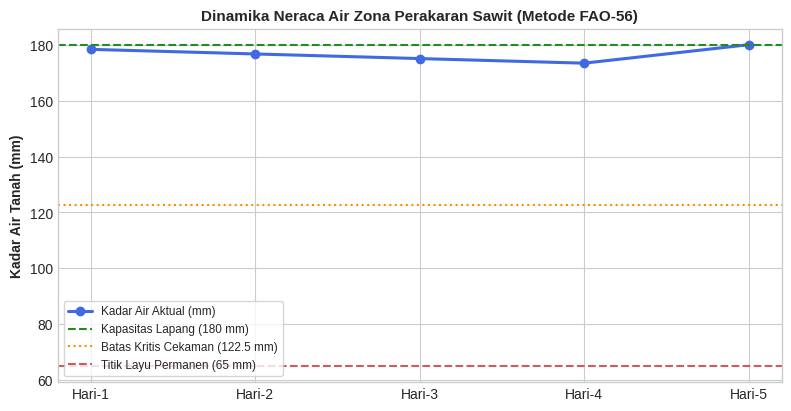

The matplotlib source for this figure: (Note: this script raises an exception after producing the figure.)
import io
import keyword
import tokenize
import token
import sys
from dataclasses import dataclass
from typing import Any, Dict, List, Optional, Tuple

# Modul numerik & visualisasi
import numpy as np
import matplotlib
matplotlib.use('Agg')
import matplotlib.pyplot as plt

# Konfigurasi visualisasi grafik
plt.style.use('seaborn-v0_8-whitegrid' if 'seaborn-v0_8-whitegrid' in plt.style.available else 'default')
plt.rcParams['figure.dpi'] = 120
plt.rcParams['font.size'] = 10

print("[OK] Seluruh pustaka dasar dan analitika berhasil diinisialisasi.")
print(f"[INFO] Python Version : {sys.version.split()[0]}")

daftar_kw = keyword.kwlist
print("=" * 75)
print(f"DAFTAR KATA KUNCI RESMI PYTHON 3 (TOTAL: {len(daftar_kw)} KATA KUNCI)")
print("=" * 75)

# Tampilkan dalam format tabel 5 kolom
for i in range(0, len(daftar_kw), 5):
    baris = daftar_kw[i:i+5]
    print("  ".join(f"{kw:<12}" for kw in baris))
print("=" * 75)

# Pengujian Keabsahan Identifier
sampel_nama = [
    "suhu_kanopi_c",     # Sah (snake_case)
    "KalkulatorSawit",   # Sah (PascalCase)
    "_kalibrasi_sensor", # Sah (private attribute)
    "2_blok_kebun",      # Tidak Sah (diawali angka)
    "kadar-air",         # Tidak Sah (mengandung tanda minus / operator)
    "def",               # Tidak Sah (kata kunci resmi)
    "yield",             # Tidak Sah (kata kunci resmi)
    "hasil_panen_ton"    # Sah
]

print("\nUJI KEABSAHAN PENAMAAN IDENTIFIER:")
for nama in sampel_nama:
    is_id = nama.isidentifier()
    is_kw = keyword.iskeyword(nama)
    valid = is_id and not is_kw
    alasan = "Sah (Valid)" if valid else ("Kata Kunci Resmi" if is_kw else "Karakter Tidak Sesuai")
    simbol = "[V]" if valid else "[X]"
    print(f" {simbol} {nama:<20} : {alasan}")

# Kode sumber target: Struktur percabangan kontrol irigasi kebun
kode_uji = """def evaluasi_tanah(rh: float):
    if rh < 30.0:
        irigasi_aktif = True
    else:
        irigasi_aktif = False
    return irigasi_aktif
"""

print("=== PEMBEDAAN ALIRAN TOKEN (LEXICAL TOKENIZATION) ===")
print(f"{'Tipe Token':<15} | {'String Teks Token':<20} | {'Rentang Baris & Kolom'}")
print("-" * 65)

stream_byte = io.BytesIO(kode_uji.encode('utf-8'))
tokens = list(tokenize.tokenize(stream_byte.readline))

for tok in tokens:
    nama_tipe = token.tok_name.get(tok.type, str(tok.type))
    # Tampilkan token utama saja untuk kejelasan
    if nama_tipe in ['NAME', 'NUMBER', 'OP', 'INDENT', 'DEDENT', 'NEWLINE']:
        nilai_teks = repr(tok.string)
        posisi = f"Baris {tok.start[0]}:{tok.start[1]} -> {tok.end[0]}:{tok.end[1]}"
        print(f"{nama_tipe:<15} | {nilai_teks:<20} | {posisi}")

def hitung_evapotranspirasi_acuan(suhu_c: float, radiasi_mj: float) -> float:
    """Menghitung Evapotranspirasi Acuan (ETo) menggunakan metode FAO radiasi-suhu.

    Formula empiris ini mengestimasi kehilangan air harian permukaan rumput acuan
    untuk mendukung penjadwalan irigasi presisi perkebunan kelapa sawit.

    Args:
        suhu_c (float): Suhu udara harian rata-rata dalam derajat Celsius (> -10.0).
        radiasi_mj (float): Radiasi matahari netto harian (MJ/m2/hari) (>= 0.0).

    Returns:
        float: Nilai ETo dalam milimeter per hari (mm/hari).

    Raises:
        ValueError: Jika radiasi bernilai negatif.
    """
    if radiasi_mj < 0.0:
        raise ValueError(f"Radiasi matahari tidak boleh negatif: {radiasi_mj}")
    
    eto = (0.408 * radiasi_mj) * (suhu_c / (suhu_c + 15.0) + 0.10) * 0.15
    return max(1.0, round(eto, 2))

print("=== INTROSPEKSI DOKUMENTASI FORMAL (PEP 257) ===")
print(f"Nama Fungsi : {hitung_evapotranspirasi_acuan.__name__}")
print("Isi Docstring Resmi (__doc__):\n")
print(hitung_evapotranspirasi_acuan.__doc__)

# Konstanta Fisik Tanah & Tanaman Sawit Dewasa (PEP 8 UPPER_CASE)
KAPASITAS_LAPANG_MM: float = 180.0
TITIK_LAYU_PERMANEN_MM: float = 65.0
AIR_TERSEDIA_MAKSIMUM_MM: float = KAPASITAS_LAPANG_MM - TITIK_LAYU_PERMANEN_MM
FRAKSI_DEPLESI_P: float = 0.50

@dataclass(frozen=True)
class KondisiAgroklimatHarian:
    """Parameter cuaca harian stasiun meteorologi kebun."""
    tanggal: str
    suhu_c: float
    kecepatan_angin_ms: float
    radiasi_netto_mj: float
    curah_hujan_mm: float


class KalkulatorNeracaAirSawit:
    """Mesin simulasi neraca air perakaran kelapa sawit."""
    def __init__(self, kode_blok: str, luas_hektar: float, kc: float = 1.10) -> None:
        if luas_hektar <= 0.0:
            raise ValueError("Luas hektar harus positif.")
        self.kode_blok = kode_blok.strip().upper()
        self.luas_hektar = luas_hektar
        self.kc = kc
        self._kadar_air_mm = KAPASITAS_LAPANG_MM

    def hitung_neraca(self, iklim: KondisiAgroklimatHarian) -> Dict[str, Any]:
        eto = (0.408 * iklim.radiasi_netto_mj) * (iklim.suhu_c / (iklim.suhu_c + 15.0) + 0.10) * 0.15
        eto = max(1.5, min(7.5, round(eto, 2)))
        etc = round(eto * self.kc, 2)
        
        hujan_efektif = round(iklim.curah_hujan_mm * 0.80, 2)
        kadar_baru = self._kadar_air_mm + hujan_efektif - etc
        self._kadar_air_mm = max(TITIK_LAYU_PERMANEN_MM, min(KAPASITAS_LAPANG_MM, round(kadar_baru, 2)))
        
        air_tersedia = max(0.0, self._kadar_air_mm - TITIK_LAYU_PERMANEN_MM)
        ambang_cekaman = AIR_TERSEDIA_MAKSIMUM_MM * (1.0 - FRAKSI_DEPLESI_P)
        stres = air_tersedia < ambang_cekaman
        
        defisit = round(KAPASITAS_LAPANG_MM - self._kadar_air_mm, 2) if stres else 0.0
        volume_m3 = round(defisit * 10.0 * self.luas_hektar, 2)
        
        return {
            "tanggal": iklim.tanggal,
            "eto": eto,
            "etc": etc,
            "kadar_air": self._kadar_air_mm,
            "stres": stres,
            "rekomendasi_m3": volume_m3
        }

# Dataset simulasi 5 hari pengamatan
data_cuaca = [
    KondisiAgroklimatHarian("Hari-1", 28.0, 1.5, 18.0, 0.0),
    KondisiAgroklimatHarian("Hari-2", 29.5, 2.1, 22.0, 0.0),
    KondisiAgroklimatHarian("Hari-3", 30.0, 2.4, 23.5, 0.0),
    KondisiAgroklimatHarian("Hari-4", 30.5, 2.5, 24.0, 0.0),
    KondisiAgroklimatHarian("Hari-5", 26.0, 1.0, 12.0, 40.0), # Hujan deras
]

kalkulator = KalkulatorNeracaAirSawit("BLOK-A01", luas_hektar=25.0)
riwayat_simulasi = [kalkulator.hitung_neraca(hari) for hari in data_cuaca]

print("=== HASIL SIMULASI NERACA AIR LAHAN KELAPA SAWIT ===")
for r in riwayat_simulasi:
    st = "[CEKAMAN AIR]" if r["stres"] else "[AMAN]"
    print(f"{r['tanggal']}: Kadar Air: {r['kadar_air']} mm | ETc: {r['etc']} mm | Status: {st} | Rekomendasi: {r['rekomendasi_m3']} m3")

# Visualisasi Grafik Neraca Air
hari_label = [r["tanggal"] for r in riwayat_simulasi]
kadar_list = [r["kadar_air"] for r in riwayat_simulasi]

fig, ax = plt.subplots(figsize=(8, 4.2))
ax.plot(hari_label, kadar_list, marker='o', lw=2.2, color='royalblue', label='Kadar Air Aktual (mm)')
ax.axhline(KAPASITAS_LAPANG_MM, color='forestgreen', linestyle='--', label='Kapasitas Lapang (180 mm)')
ax.axhline(TITIK_LAYU_PERMANEN_MM + (AIR_TERSEDIA_MAKSIMUM_MM*0.5), color='darkorange', linestyle=':', label='Batas Kritis Cekaman (122.5 mm)')
ax.axhline(TITIK_LAYU_PERMANEN_MM, color='indianred', linestyle='--', label='Titik Layu Permanen (65 mm)')

ax.set_ylabel('Kadar Air Tanah (mm)', fontweight='bold')
ax.set_title('Dinamika Neraca Air Zona Perakaran Sawit (Metode FAO-56)', fontweight='bold', fontsize=11)
ax.legend(loc='lower left', frameon=True, fontsize=8.5)
plt.tight_layout()
plt.savefig('docs/assets/simulasi_neraca_air_sawit.png', dpi=150)
print("\n[INFO] Grafik neraca air berhasil disimpan ke 'docs/assets/simulasi_neraca_air_sawit.png'.")

def validasi_identifier_python(nama_variabel: str) -> Dict[str, Any]:
    """
    Memvalidasi apakah nama_variabel memenuhi kaidah identifier legal pada Python.
    """
    if not isinstance(nama_variabel, str):
        return {"nama": str(nama_variabel), "is_valid": False, "alasan": "Input bukan string."}
    
    if keyword.iskeyword(nama_variabel):
        return {"nama": nama_variabel, "is_valid": False, "alasan": "Merupakan kata kunci resmi (Reserved Keyword)."}
        
    if not nama_variabel.isidentifier():
        if nama_variabel and nama_variabel[0].isdigit():
            alasan = "Identifier tidak boleh diawali oleh angka."
        else:
            alasan = "Mengandung karakter khusus ilegal atau spasi."
        return {"nama": nama_variabel, "is_valid": False, "alasan": alasan}
        
    return {"nama": nama_variabel, "is_valid": True, "alasan": "Identifier sah dan valid."}

# Pengujian Tantangan 1
uji_identifier = ["curah_hujan_harian", "1_sensor_tanah", "def", "kelembaban%", "_ndvi_kanopi"]
print("=== TANTANGAN 1: VALIDASI IDENTIFIER PYTHON ===")
for u in uji_identifier:
    hasil = validasi_identifier_python(u)
    status = "[V] SAH" if hasil["is_valid"] else "[X] GAGAL"
    print(f"{status:<10} | {hasil['nama']:<20} : {hasil['alasan']}")

def analisis_aliran_token(potongan_kode: str) -> Dict[str, Any]:
    """
    Mengekstraksi token leksikal dan menghitung distribusi frekuensi opcodenya.
    """
    stream_byte = io.BytesIO(potongan_kode.encode('utf-8'))
    frekuensi_token: Dict[str, int] = {}
    total_token = 0
    
    for tok in tokenize.tokenize(stream_byte.readline):
        nama_tipe = token.tok_name.get(tok.type, str(tok.type))
        if nama_tipe not in ['ENCODING', 'ENDMARKER']:
            frekuensi_token[nama_tipe] = frekuensi_token.get(nama_tipe, 0) + 1
            total_token += 1
            
    return {
        "total_token": total_token,
        "distribusi_token": frekuensi_token
    }

# Pengujian Tantangan 2
skrip_agrikultur = """
for hari in range(1, 8):
    debit = luas * 15.5
    if debit > 100.0:
        print('Peringatan: Debit Berlebih')
"""

hasil_tok = analisis_aliran_token(skrip_agrikultur)
print("=== TANTANGAN 2: STATISTIK DISTRIBUSI TOKEN ===")
print(f"Total Token Leksikal : {hasil_tok['total_token']}")
for t_nama, t_count in sorted(hasil_tok["distribusi_token"].items()):
    print(f" * {t_nama:<12} : {t_count} kemunculan")

class AuditorSintaksPEP8:
    """
    Linter sederhana untuk mengevaluasi kepatuhan kode Python terhadap aturan format PEP 8.
    """
    def __init__(self, batas_panjang_baris: int = 79) -> None:
        self.batas_panjang = batas_panjang_baris

    def audit_kode(self, kode_sumber: str) -> Dict[str, Any]:
        baris_list = kode_sumber.splitlines()
        total_baris = len(baris_list)
        pelanggaran_panjang: List[Tuple[int, int]] = []
        pelanggaran_tab: List[int] = []
        pelanggaran_trailing_spasi: List[int] = []
        
        for idx, baris in enumerate(baris_list, start=1):
            # 1. Batas Panjang Baris
            if len(baris) > self.batas_panjang:
                pelanggaran_panjang.append((idx, len(baris)))
            
            # 2. Leading Tab
            if baris.startswith("\t") or "\t" in baris[:len(baris) - len(baris.lstrip())]:
                pelanggaran_tab.append(idx)
                
            # 3. Trailing Whitespace di ujung baris
            if baris.endswith(" ") or baris.endswith("\t"):
                pelanggaran_trailing_spasi.append(idx)
                
        total_pelanggaran = len(pelanggaran_panjang) + len(pelanggaran_tab) + len(pelanggaran_trailing_spasi)
        # Skor kepatuhan proporsional
        skor = max(0.0, round((1.0 - (total_pelanggaran / max(1, total_baris))) * 100.0, 1))
        
        return {
            "total_baris": total_baris,
            "baris_melebihi_batas": pelanggaran_panjang,
            "baris_memuat_tab": pelanggaran_tab,
            "baris_trailing_spasi": pelanggaran_trailing_spasi,
            "total_pelanggaran": total_pelanggaran,
            "skor_kepatuhan_persen": skor
        }

# Pengujian Tantangan 3
kode_tugas_mahasiswa = """def fungsi_pengolahan_sensor_pertanian_presisi_kelapa_sawit_yang_sangat_panjang_sekali():
	suhu = 32.5  
    if suhu > 30.0:
        print('Kondisi Ekstrem')
    return suhu
"""

auditor = AuditorSintaksPEP8(batas_panjang_baris=79)
laporan_pep8 = auditor.audit_kode(kode_tugas_mahasiswa)

print("=== TANTANGAN 3: AUDITOR KEPATUHAN PEP 8 ===")
print(f"Skor Kepatuhan Kode : {laporan_pep8['skor_kepatuhan_persen']}%")
print(f"Pelanggaran Panjang : {laporan_pep8['baris_melebihi_batas']} (Baris, Karakter)")
print(f"Pelanggaran Tab     : Baris {laporan_pep8['baris_memuat_tab']}")
print(f"Trailing Spasi Kosong: Baris {laporan_pep8['baris_trailing_spasi']}")
